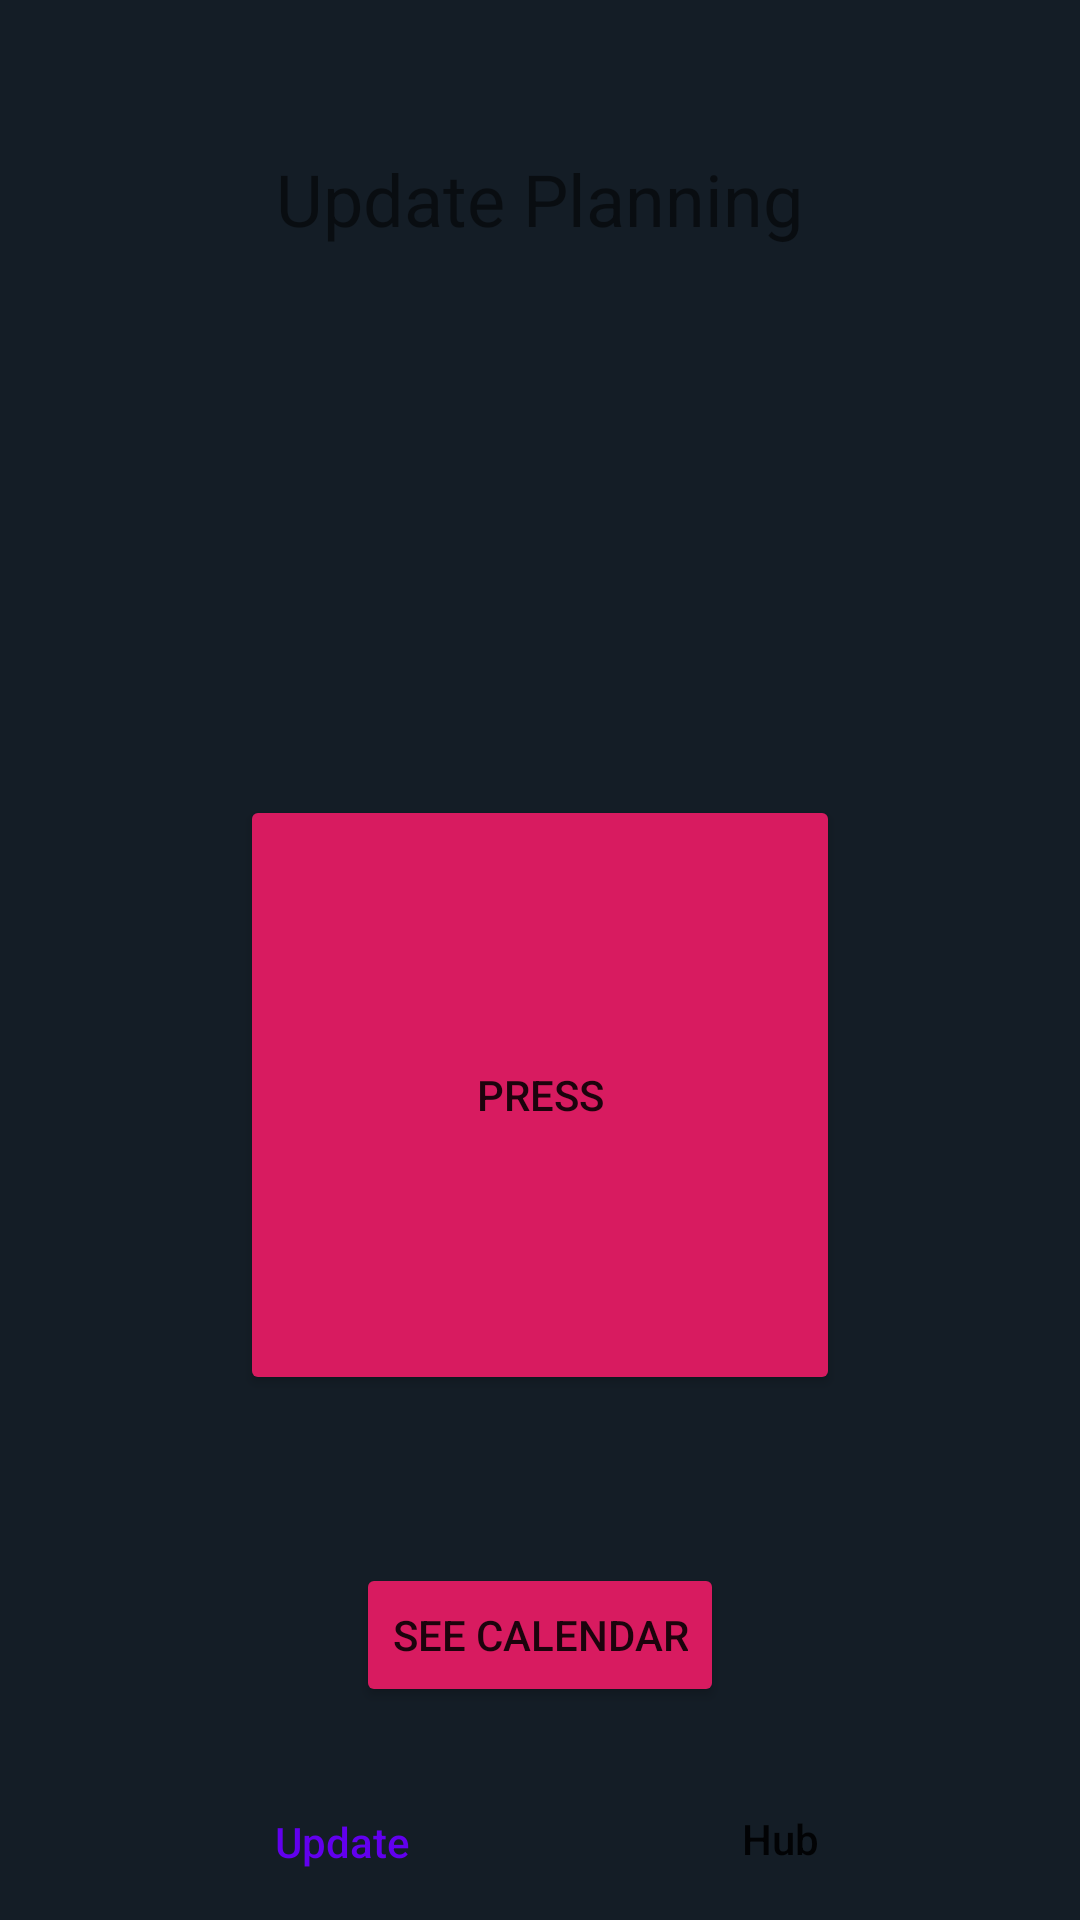

Layout XML and referenced resources for this Android screen:
<!-- AndroidManifest.xml: application theme AppTheme -->
<!-- res/layout/activity_update_calendar.xml -->
<?xml version="1.0" encoding="utf-8"?>

<android.support.constraint.ConstraintLayout
        xmlns:android="http://schemas.android.com/apk/res/android"
        xmlns:tools="http://schemas.android.com/tools"
        xmlns:app="http://schemas.android.com/apk/res-auto"
        android:layout_width="match_parent"
        android:layout_height="match_parent"
        android:background="@color/colorPrimaryDark"
        tools:context=".UpdateCalendar">

    <Button
            android:text="PRESS"
            android:layout_width="200dp"
            android:layout_height="200dp"
            android:id="@+id/UpadateButton" android:layout_marginTop="172dp"
            app:layout_constraintTop_toBottomOf="@+id/textView" app:layout_constraintStart_toStartOf="parent"
            android:layout_marginStart="8dp" app:layout_constraintEnd_toEndOf="parent" android:layout_marginEnd="8dp"
            android:backgroundTint="@color/colorAccent"/>
    <TextView
            android:text="Update Planning"
            android:layout_width="186dp"
            android:layout_height="43dp"
            android:id="@+id/textView" android:layout_marginTop="50dp"
            app:layout_constraintTop_toTopOf="parent" app:layout_constraintStart_toStartOf="parent"
            android:layout_marginStart="8dp" app:layout_constraintEnd_toEndOf="parent" android:layout_marginEnd="8dp"
            app:layout_constraintHorizontal_bias="0.497" android:textSize="24sp" android:textAlignment="center"/>
    <Button
            android:text="See calendar"
            android:layout_width="wrap_content"
            android:layout_height="wrap_content"
            android:id="@+id/CalendarButton" android:layout_marginTop="56dp"
            app:layout_constraintTop_toBottomOf="@+id/UpadateButton" app:layout_constraintStart_toStartOf="parent"
            android:layout_marginStart="8dp" app:layout_constraintEnd_toEndOf="parent" android:layout_marginEnd="8dp"
            android:backgroundTint="@color/colorAccent"/>
    <View
            android:layout_width="wrap_content"
            android:layout_height="1dp"
            android:background="@color/colorPrimaryDark"
            android:id="@+id/view" app:layout_constraintBottom_toBottomOf="parent"
            android:layout_marginBottom="50dp" app:layout_constraintStart_toStartOf="parent"
            app:layout_constraintEnd_toEndOf="parent"/>
    <Button
            android:text="Update"
            android:layout_width="wrap_content"
            android:layout_height="wrap_content"
            android:id="@+id/button3"
            style="@style/Widget.AppCompat.Button.Borderless" android:textColor="@color/design_default_color_primary"
            android:textAllCaps="false" android:layout_marginBottom="2dp"
            app:layout_constraintBottom_toBottomOf="parent" app:layout_constraintStart_toStartOf="parent"
            android:layout_marginStart="70dp"/>
    <Button
            android:text="Hub"
            android:layout_width="wrap_content"
            android:layout_height="wrap_content"
            android:id="@+id/hubbutton"
            style="@style/Widget.AppCompat.Button.Borderless" android:textAllCaps="false"
            app:layout_constraintBottom_toBottomOf="parent" android:layout_marginBottom="3dp"
            app:layout_constraintEnd_toEndOf="parent" android:layout_marginEnd="56dp"/>
</android.support.constraint.ConstraintLayout>
<!-- resources referenced by this layout -->
<resources>
  <color name="colorAccent">#D81B60</color>
  <color name="colorPrimaryDark">#141d26</color>
  <style name="AppTheme" parent="Theme.AppCompat.Light.NoActionBar">
          
          <item name="colorPrimary">@color/colorPrimary</item>
          <item name="colorPrimaryDark">@color/colorPrimaryDark</item>
          <item name="colorAccent">@color/colorAccent</item>
          <item name="android:windowActionBar">false</item>
          <item name="android:windowNoTitle">true</item>
      </style>
  <color name="colorPrimary">#008577</color>
</resources>
